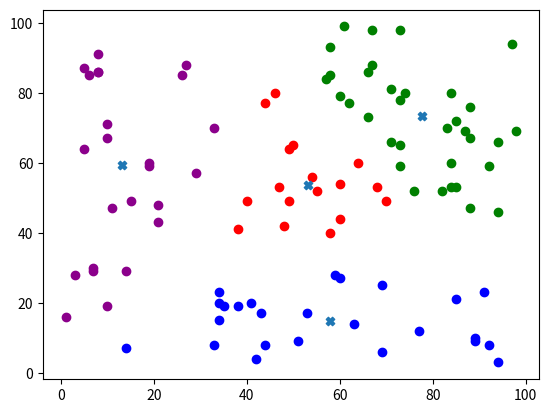

Source code (Python):
import numpy as np
import matplotlib.pyplot as plt


def dist(x1, y1, x2, y2):
    return np.sqrt((x1 - x2) ** 2 + (y1 - y2) ** 2)


def cluster(matrix, n, k):
    clust = np.zeros(n)
    for i in range(n):
        max_affiliation = max(matrix[i])
        for j in range(k):
            if matrix[i][j] == max_affiliation:
                clust[i] = j
    return clust


def draw(x, y, clust, x_cc, y_cc):
    colors = ['b', 'g', 'r', 'darkmagenta', 'm', 'y', 'k', 'w']
    for i in range(len(x)):
        plt.scatter(x[i], y[i], c=colors[int(clust[i])])

    plt.scatter(x_cc, y_cc, marker='X')
    plt.show()


def recntr(x, y, matrix, k, m):
    x_cc = np.zeros(k)
    y_cc = np.zeros(k)

    for i in range(k):
        n = 0
        sum_x = 0
        sum_y = 0

        for j in range(len(x)):
            max = 0
            for t in matrix[j]:
                if t > max:
                    max = t
            if matrix[j, i] == max:
                n = n + matrix[j, i] ** m
                sum_x = sum_x + matrix[j, i] ** m * x[j]
                sum_y = sum_y + matrix[j, i] ** m * y[j]

        if n != 0:
            x_cc[i] = sum_x / n
            y_cc[i] = sum_y / n
        else:
            x_cc[i] = 0
            y_cc[i] = 0

    return x_cc, y_cc


def calculate_new_probability_clusters(n, k, x, y, x_c, y_c, m):
    matrix = np.zeros((n, k))
    for i in range(n):
        for j in range(k):
            sum = 0
            distance_to_center_j = dist(x[i], y[i], x_c[j], y_c[j])
            for t in range(k):
                distance_to_center_t = dist(x[i], y[i], x_c[t], y_c[t])
                sum += (distance_to_center_j / distance_to_center_t) ** (2 / (m - 1))
            matrix[i, j] = 1 / sum
    return matrix


def did_algo_converge(old_matrix, matrix, n, k, epsilon):
    max = 0
    for i in range(n):
        for j in range(k):
            diff = np.abs(matrix[i, j] - old_matrix[i, j])
            if diff > max:
                max = diff
    return max < epsilon


def c_means():
    n = 100  # кол-во точек
    k = 4  # кол-во кластеров
    m = 1.5  # экс. вес
    epsilon = 0.1  # параметр останова

    x = np.random.randint(1, 100, n)
    y = np.random.randint(1, 100, n)

    matrix = np.zeros((n, k))
    for i in range(n):
        for j in range(k):
            matrix[i, j] = np.random.uniform(1, 4)

    while True:
        x_c, y_c = recntr(x, y, matrix, k, m)
        new_matrix = calculate_new_probability_clusters(n, k, x, y, x_c, y_c, m)
        if did_algo_converge(new_matrix, matrix, n, k, epsilon):
            clusters = cluster(new_matrix, n, k)
            draw(x, y, clusters, x_c, y_c)
            break
        matrix = new_matrix
    return x_c, y_c, new_matrix


if __name__ == '__main__':
    c_means()